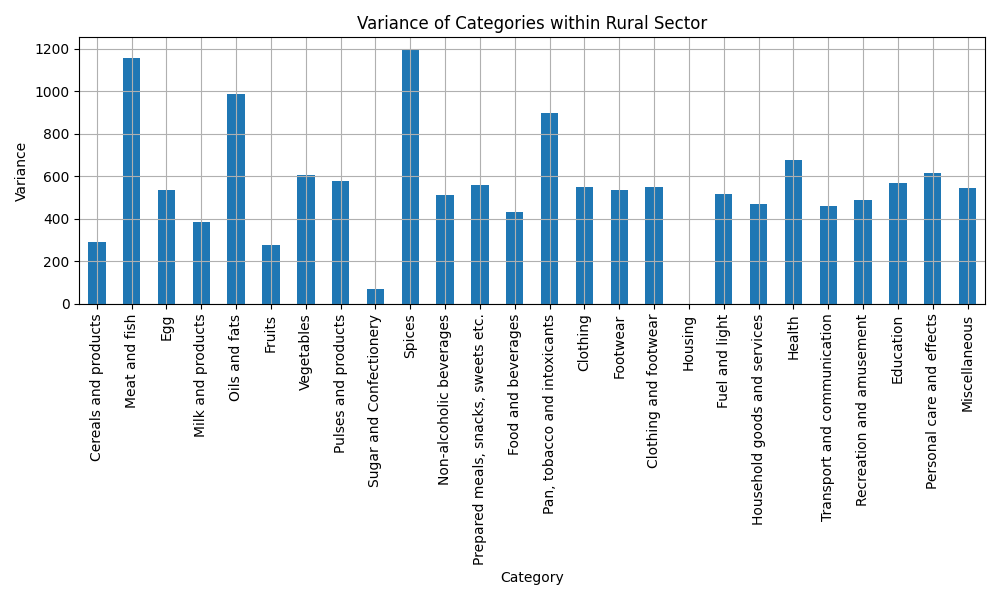

Values plotted in this chart, from the file beside it:
, Variance
Cereals and products, 292.5
Meat and fish, 1155
Egg, 536.1
Milk and products, 382.9
Oils and fats, 985.9
Fruits, 275.7
Vegetables, 606.8
Pulses and products, 578.8
Sugar and Confectionery, 70.05
Spices, 1194
Non-alcoholic beverages, 513.1
Prepared meals, snacks, sweets etc., 559.4
Food and beverages, 431.2
Pan, tobacco and intoxicants, 898.4
Clothing, 551.7
Footwear, 535.7
Clothing and footwear, 549.2
Housing, 
Fuel and light, 518.5
Household goods and services, 469.8
Health, 677.1
Transport and communication, 460.7
Recreation and amusement, 490.3
Education, 569.3
Personal care and effects, 617.8
Miscellaneous, 543.9
